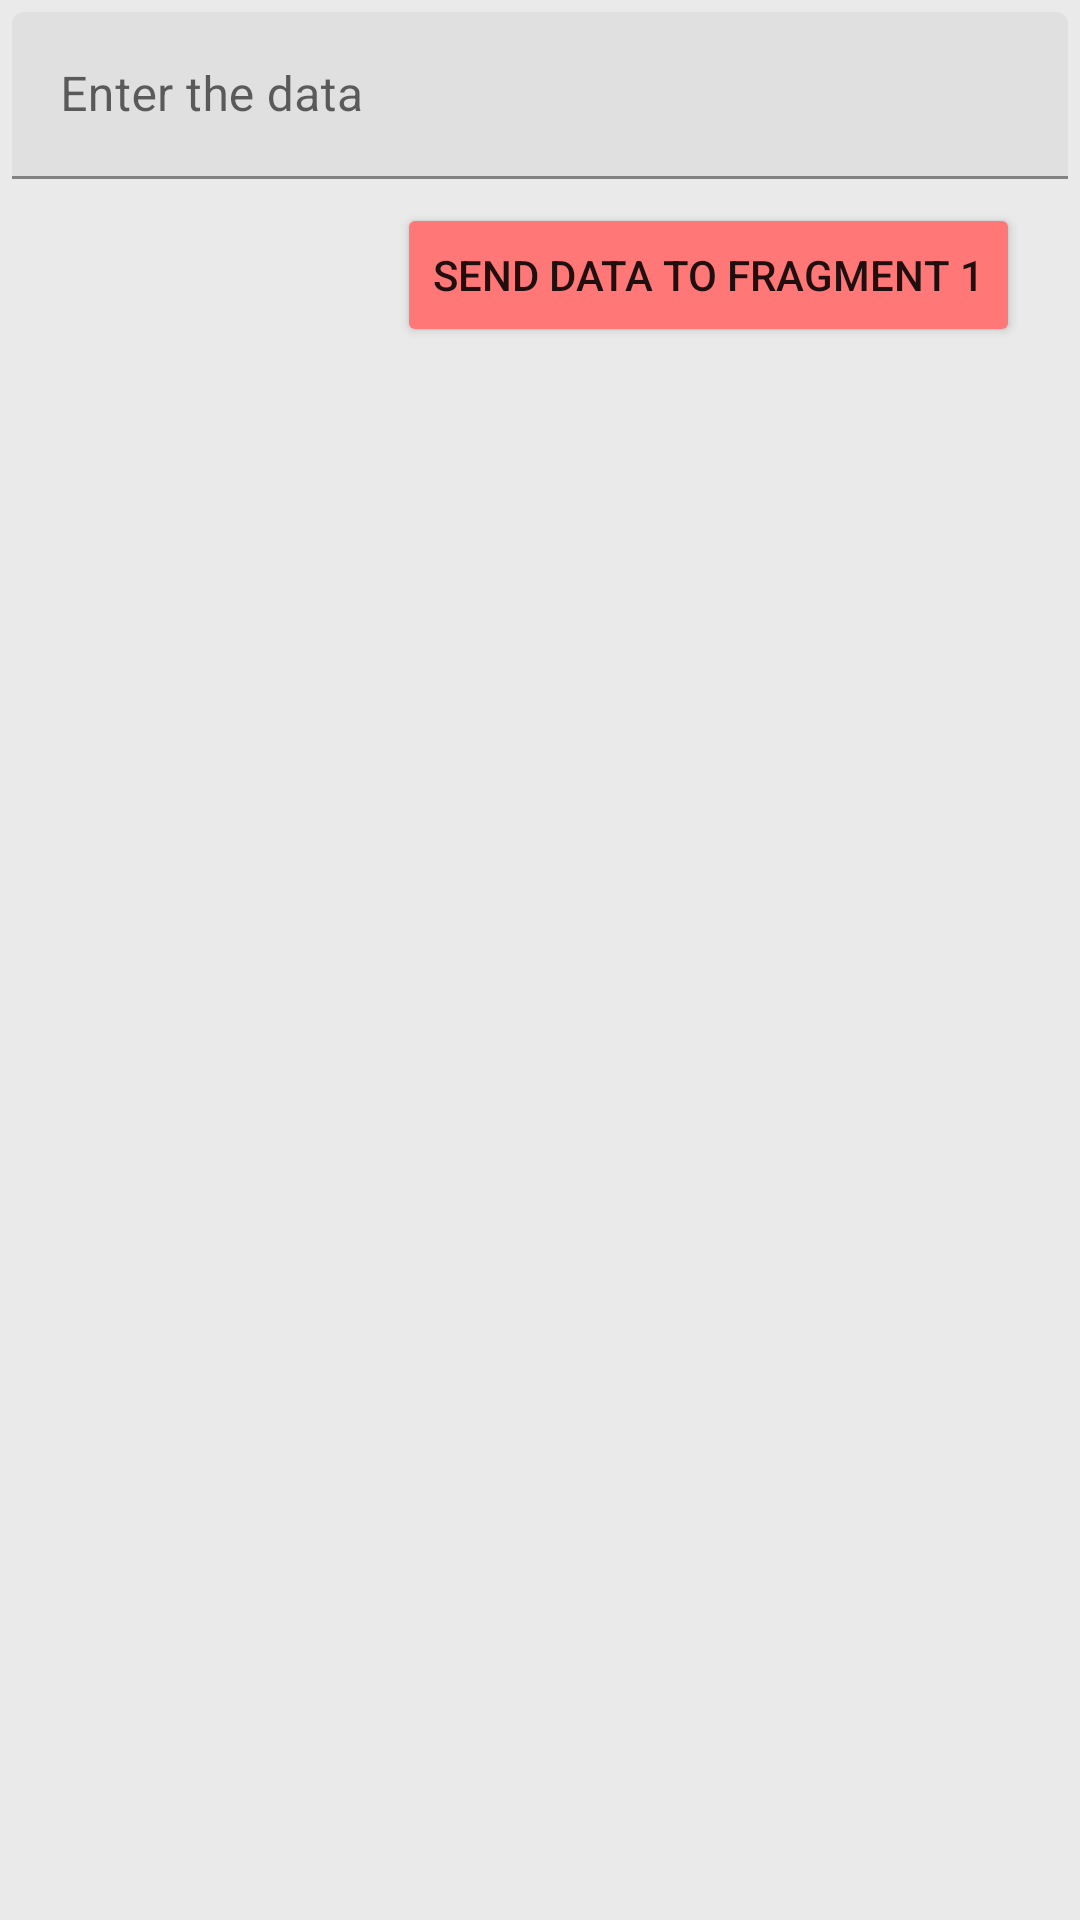

Reconstruct the res/layout file that produces this screen, plus the resources it refers to.
<!-- AndroidManifest.xml: application theme Theme.JetPackDemo -->
<!-- res/layout/fragment_demo2.xml -->
<?xml version="1.0" encoding="utf-8"?>
<RelativeLayout
xmlns:android="http://schemas.android.com/apk/res/android"
xmlns:tools="http://schemas.android.com/tools"
android:layout_width="match_parent"
android:layout_height="match_parent"
android:clipToPadding="false"
android:padding="4dp"
android:layout_marginTop="@dimen/eight"
tools:context=".ViewModelShareDemo.DemoFragment2">
tools:ignore="HardcodedText">

<com.google.android.material.textfield.TextInputLayout
    android:id="@+id/edit_text_layout_2"
    android:layout_width="match_parent"
    android:layout_height="wrap_content">

    <com.google.android.material.textfield.TextInputEditText
        android:id="@+id/edit_text_from_fragment_2"
        android:layout_width="match_parent"
        android:layout_height="wrap_content"
        android:hint="Enter the data" />

</com.google.android.material.textfield.TextInputLayout>

<Button
    android:id="@+id/send_button_fragment_2"
    android:layout_width="wrap_content"
    android:layout_height="wrap_content"
    android:layout_below="@id/edit_text_layout_2"
    android:layout_alignParentEnd="true"
    android:layout_marginTop="8dp"
    android:layout_marginEnd="16dp"
    android:text="Send Data to Fragment 1" />

</RelativeLayout>
<!-- resources referenced by this layout -->
<resources>
  <dimen name="eight">8dp</dimen>
  <style name="Theme.JetPackDemo" parent="Theme.MaterialComponents.DayNight.NoActionBar">
          
          <item name="colorPrimary">@color/purple_500</item>
          <item name="colorPrimaryVariant">@color/purple_700</item>
          <item name="colorOnPrimary">@color/white</item>
          
          <item name="colorSecondary">@color/teal_200</item>
          <item name="colorSecondaryVariant">@color/teal_700</item>
          <item name="colorOnSecondary">@color/black</item>
  
          <item name="android:windowBackground">@color/gray_light</item>
          <item name="android:windowActivityTransitions">true</item>
  
          
          
          <item name="android:statusBarColor" tools:targetApi="l">?attr/colorPrimaryVariant</item>
  
          
          <item name="colorButtonNormal">@color/red_light</item>
          <item name="colorControlHighlight">@color/red_custom</item>
  
          
          
  
          
          
          
      </style>
  <color name="purple_500">#ffa500</color>
  <color name="purple_700">#292D36</color>
  <color name="white">#FFFFFFFF</color>
  <color name="teal_200">#FF03DAC5</color>
  <color name="teal_700">#FF018786</color>
  <color name="black">#FF000000</color>
  <color name="gray_light">#eaeaea</color>
  <color name="red_light">#ff7777</color>
  <color name="red_custom">#ff5a5f</color>
</resources>
